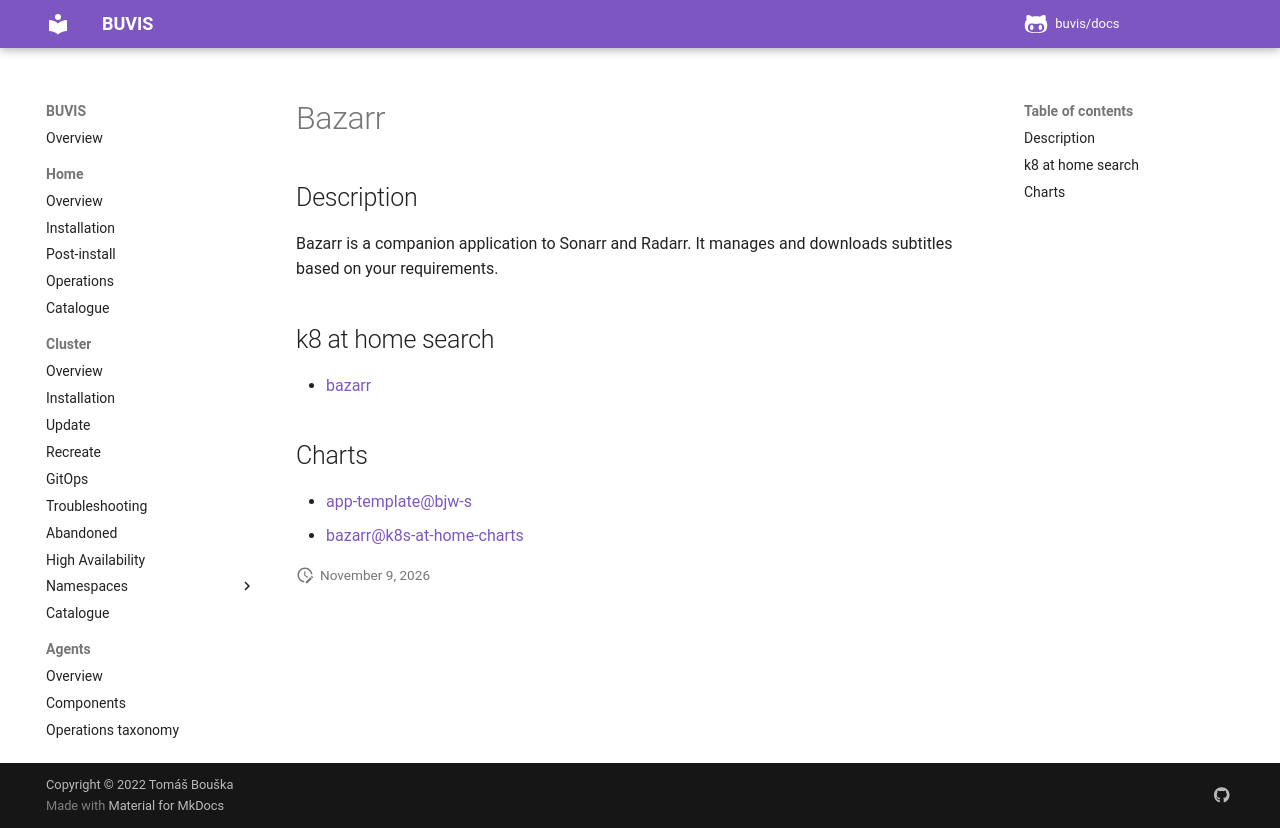

repository: buvis/docs · page: cluster/catalogue/bazarr/index.html · generator: mkdocs

# Bazarr

## Description

Bazarr is a companion application to Sonarr and Radarr. It manages and downloads subtitles based on your requirements.

## k8 at home search

- [bazarr](https://nanne.dev/k8s-at-home-search/#/bazarr)

## Charts

- [app-template@bjw-s](https://bjw-s.github.io/helm-charts/)
- [bazarr@k8s-at-home-charts](https://k8s-at-home.com/charts/)
